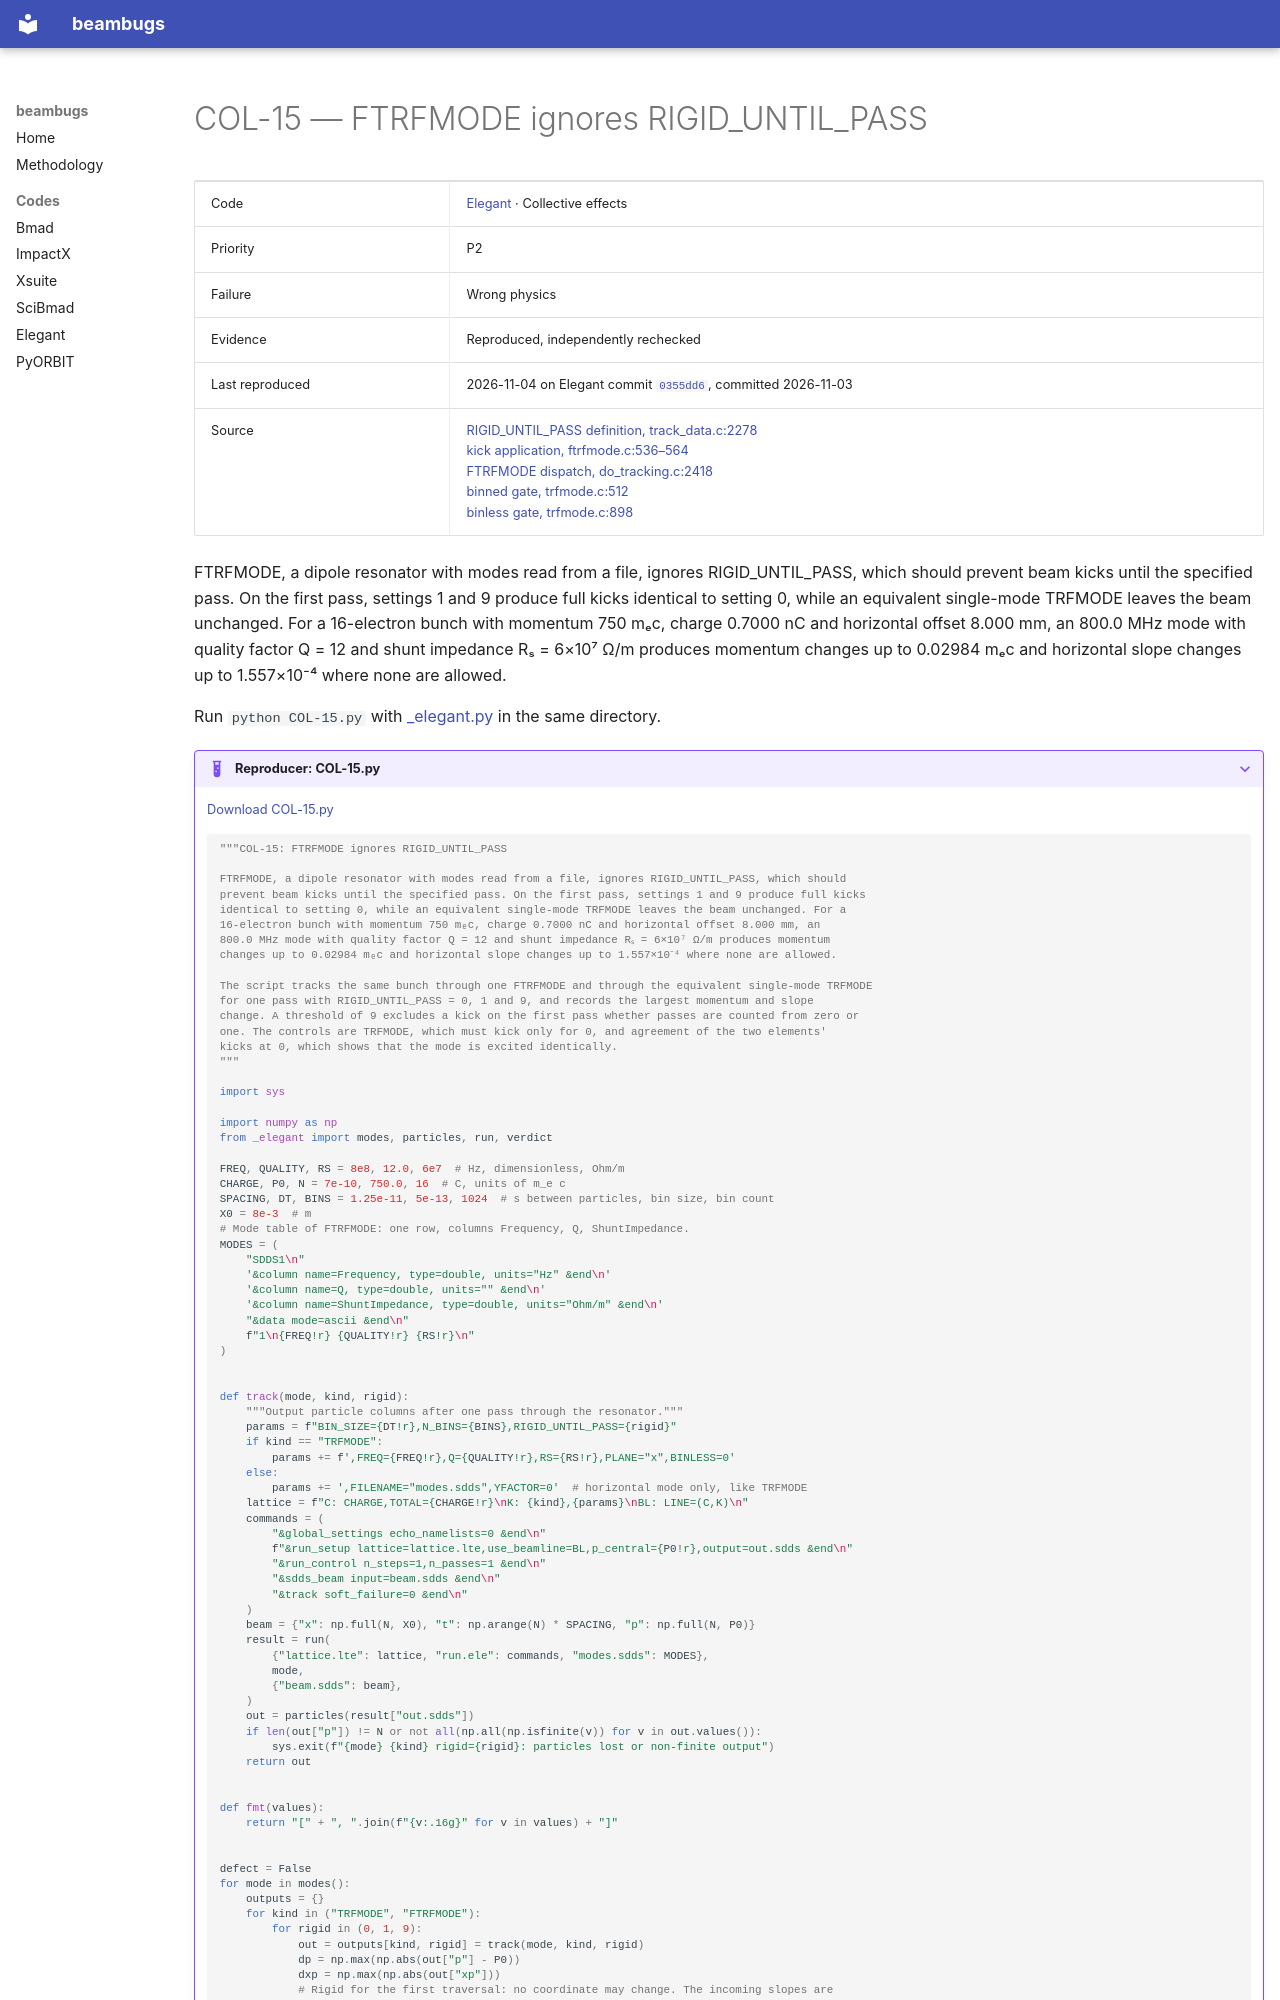

repository: nikitakuklev/beambugs · page: elegant/COL-15/index.html · generator: mkdocs

---
title: "COL-15: FTRFMODE ignores RIGID_UNTIL_PASS"
hide:
  - toc
---

# COL-15 — FTRFMODE ignores RIGID_UNTIL_PASS

| | |
|---|---|
| Code | [Elegant](../index.md) · Collective effects |
| Priority | P2 |
| Failure | Wrong physics |
| Evidence | Reproduced, independently rechecked |
| Last reproduced | 2026-11-04 on Elegant commit [`0355dd6`](https://github.com/rtsoliday/elegant/commit/0355dd6aca12), committed 2026-11-03 |
| Source | [RIGID_UNTIL_PASS definition, track_data.c:2278](https://github.com/rtsoliday/elegant/blob/0355dd6aca12c861971fbf8f3ae78a0ded991734/src/track_data.c#L2278)<br>[kick application, ftrfmode.c:536–564](https://github.com/rtsoliday/elegant/blob/0355dd6aca12c861971fbf8f3ae78a0ded991734/src/ftrfmode.c#L536-L564)<br>[FTRFMODE dispatch, do_tracking.c:2418](https://github.com/rtsoliday/elegant/blob/0355dd6aca12c861971fbf8f3ae78a0ded991734/src/do_tracking.c#L2418)<br>[binned gate, trfmode.c:512](https://github.com/rtsoliday/elegant/blob/0355dd6aca12c861971fbf8f3ae78a0ded991734/src/trfmode.c#L512)<br>[binless gate, trfmode.c:898](https://github.com/rtsoliday/elegant/blob/0355dd6aca12c861971fbf8f3ae78a0ded991734/src/trfmode.c#L898) |

FTRFMODE, a dipole resonator with modes read from a file, ignores RIGID_UNTIL_PASS, which should prevent beam kicks until the specified pass. On the first pass, settings 1 and 9 produce full kicks identical to setting 0, while an equivalent single-mode TRFMODE leaves the beam unchanged. For a 16-electron bunch with momentum 750 mₑc, charge 0.7000 nC and horizontal offset 8.000 mm, an 800.0 MHz mode with quality factor Q = 12 and shunt impedance Rₛ = 6×10⁷ Ω/m produces momentum changes up to 0.02984 mₑc and horizontal slope changes up to 1.557×10⁻⁴ where none are allowed.

Run `python COL-15.py` with [_elegant.py](../helpers/_elegant.py) in the same directory.

??? example "Reproducer: COL-15.py"

    [Download COL-15.py](COL-15.py)

    ```python
    """COL-15: FTRFMODE ignores RIGID_UNTIL_PASS

    FTRFMODE, a dipole resonator with modes read from a file, ignores RIGID_UNTIL_PASS, which should
    prevent beam kicks until the specified pass. On the first pass, settings 1 and 9 produce full kicks
    identical to setting 0, while an equivalent single-mode TRFMODE leaves the beam unchanged. For a
    16-electron bunch with momentum 750 mₑc, charge 0.7000 nC and horizontal offset 8.000 mm, an
    800.0 MHz mode with quality factor Q = 12 and shunt impedance Rₛ = 6×10⁷ Ω/m produces momentum
    changes up to 0.02984 mₑc and horizontal slope changes up to 1.557×10⁻⁴ where none are allowed.

    The script tracks the same bunch through one FTRFMODE and through the equivalent single-mode TRFMODE
    for one pass with RIGID_UNTIL_PASS = 0, 1 and 9, and records the largest momentum and slope
    change. A threshold of 9 excludes a kick on the first pass whether passes are counted from zero or
    one. The controls are TRFMODE, which must kick only for 0, and agreement of the two elements'
    kicks at 0, which shows that the mode is excited identically.
    """

    import sys

    import numpy as np
    from _elegant import modes, particles, run, verdict

    FREQ, QUALITY, RS = 8e8, 12.0, 6e7  # Hz, dimensionless, Ohm/m
    CHARGE, P0, N = 7e-10, 750.0, 16  # C, units of m_e c
    SPACING, DT, BINS = 1.25e-11, 5e-13, 1024  # s between particles, bin size, bin count
    X0 = 8e-3  # m
    # Mode table of FTRFMODE: one row, columns Frequency, Q, ShuntImpedance.
    MODES = (
        "SDDS1\n"
        '&column name=Frequency, type=double, units="Hz" &end\n'
        '&column name=Q, type=double, units="" &end\n'
        '&column name=ShuntImpedance, type=double, units="Ohm/m" &end\n'
        "&data mode=ascii &end\n"
        f"1\n{FREQ!r} {QUALITY!r} {RS!r}\n"
    )


    def track(mode, kind, rigid):
        """Output particle columns after one pass through the resonator."""
        params = f"BIN_SIZE={DT!r},N_BINS={BINS},RIGID_UNTIL_PASS={rigid}"
        if kind == "TRFMODE":
            params += f',FREQ={FREQ!r},Q={QUALITY!r},RS={RS!r},PLANE="x",BINLESS=0'
        else:
            params += ',FILENAME="modes.sdds",YFACTOR=0'  # horizontal mode only, like TRFMODE
        lattice = f"C: CHARGE,TOTAL={CHARGE!r}\nK: {kind},{params}\nBL: LINE=(C,K)\n"
        commands = (
            "&global_settings echo_namelists=0 &end\n"
            f"&run_setup lattice=lattice.lte,use_beamline=BL,p_central={P0!r},output=out.sdds &end\n"
            "&run_control n_steps=1,n_passes=1 &end\n"
            "&sdds_beam input=beam.sdds &end\n"
            "&track soft_failure=0 &end\n"
        )
        beam = {"x": np.full(N, X0), "t": np.arange(N) * SPACING, "p": np.full(N, P0)}
        result = run(
            {"lattice.lte": lattice, "run.ele": commands, "modes.sdds": MODES},
            mode,
            {"beam.sdds": beam},
        )
        out = particles(result["out.sdds"])
        if len(out["p"]) != N or not all(np.all(np.isfinite(v)) for v in out.values()):
            sys.exit(f"{mode} {kind} rigid={rigid}: particles lost or non-finite output")
        return out


    def fmt(values):
        return "[" + ", ".join(f"{v:.16g}" for v in values) + "]"
